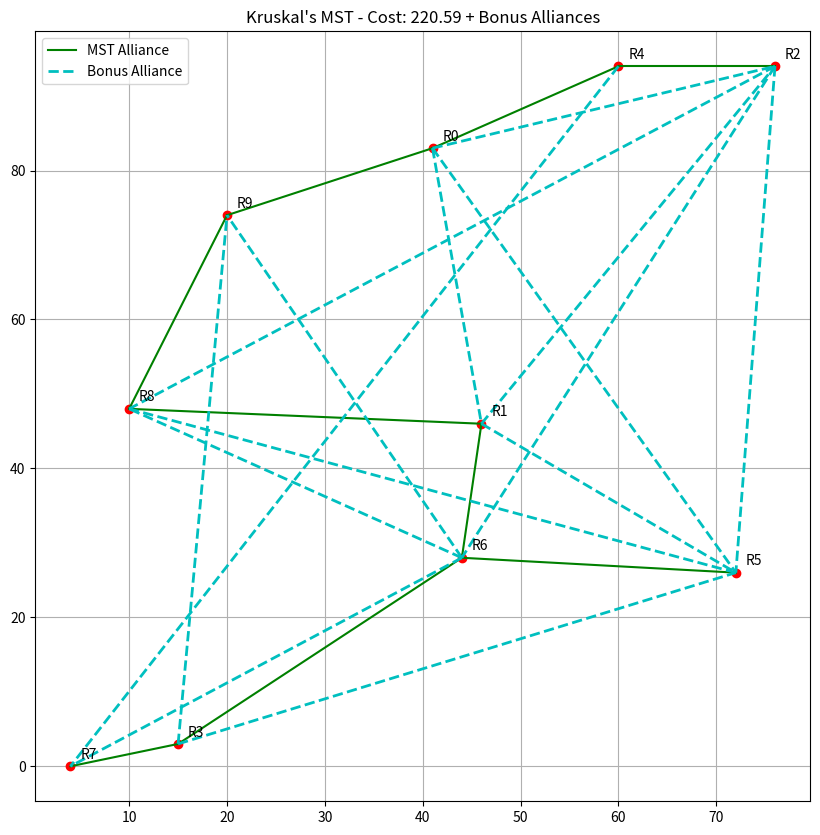

Here is the Python script that generated this plot:
import heapq
import random
import math
import matplotlib.pyplot as plt

#redefining reigns minigame with knapsack like problem
#having extra alliances for every of that you have: 
#cost (for manteining it)
#profit with limited gold budget
#goal: choose bonus alliences for maximazing total benefit without surpass the budget


BUDGET=7
NUMREIGNS=10
WIDTH=100
HEIGHT=100

class DisjointSet:
    def __init__(self,n):
        self.parent=[i for i in range(n)] #each node is its own parent
        self.rank=[0]*n #union by rank: avoding random ranking due to efficency
    
    def find(self,x):
        if self.parent[x]!=x:
            self.parent[x]=self.find(self.parent[x]) #path compression: future searches more fast
        return self.parent[x]
    
    def union(self,x,y):
        root_x=self.find(x)
        root_y=self.find(y)

        if root_x==root_y:
            return False #already connected cannot apply union-rank
        
        #choosing rank of parent based on majority
        if self.rank[root_x]<self.rank[root_y]:
            self.parent[root_x]=root_y
        elif self.rank[root_x]>self.rank[root_y]:
            self.parent[root_y]=root_x
        else:
            self.parent[root_y]=root_x
            self.rank[root_x]+=1

        return True


def generateReigns():
    return [(random.randint(0, WIDTH), random.randint(0, HEIGHT)) for _ in range(NUMREIGNS)]


def createGraph(reigns):
    graph=[]
    n=len(reigns)
    for i in range(n):
        for j in range(i + 1, n):
            distance = math.hypot(reigns[i][0] - reigns[j][0], reigns[i][1] - reigns[j][1]) #euclide's distance
            graph.append((distance, i, j))

    return graph


def kruskal(graph,n):
    dsu=DisjointSet(n)
    mst=[]
    heap=list(graph) #graph=list of (cost,u,v)
    heapq.heapify(heap) #all edges inserted
    totalCost=0

    while heap and len(mst)<(n-1): #till empty and n-1 edge all nodes are connected to a single mst
        cost,u,v=heapq.heappop(heap) 
        if dsu.union(u,v): #if union is possibile
            mst.append((cost,u,v)) #add edge to mst
            totalCost+=cost

    return mst,totalCost

def displayAlliances(mst):
    print("Alliances formed:")
    for cost, u, v in mst:
        print(f"Reign {u} ↔ Reign {v} | Cost: {cost:.2f}")


def plotReigns(reigns, mst, totalCost, bonus_alliances=None):
    plt.figure(figsize=(10,10))

    #reigns plot
    for idx, (x, y) in enumerate(reigns):
        plt.plot(x, y, 'ro')  
        plt.text(x + 1, y + 1, f"R{idx}")

    plotted_mst = False
    plotted_bonus = False

    for cost, u, v in mst:
        plt.plot([reigns[u][0], reigns[v][0]], [reigns[u][1], reigns[v][1]],
                 'g-', label='MST Alliance' if not plotted_mst else "")
        plotted_mst = True


    if bonus_alliances:
        for alliance in bonus_alliances:
            u = alliance['u']
            v = alliance['v']
            plt.plot([reigns[u][0], reigns[v][0]], [reigns[u][1], reigns[v][1]],
                     'c--', linewidth=2, label='Bonus Alliance' if not plotted_bonus else "")
            plotted_bonus = True

    plt.title(f"Kruskal's MST - Cost: {totalCost:.2f} + Bonus Alliances")
    plt.legend()
    plt.grid(True)
    plt.show()


def maximizeBenefits(alliances,budget):
    n=len(alliances) #number of alliances (objects in knapsack)
    dp = [[0] * (budget + 1) for _ in range(n + 1)] #maxinum capacity

    for i in range(1,n+1):
        cost=alliances[i-1]["cost"]  
        benefit=alliances[i-1]["benefit"]
        for j in range(budget+1):
            if cost > j: #alliance costs too much for the actual budget?
                dp[i][j]=dp[i-1][j] #cannot take this alliance (too much cost)
            else:
                dp[i][j]=max(dp[i-1][j],dp[i-1][j-cost]+benefit) #best solution? max of not taken or taken (diff the cost from benefit and adding the benefits from that alliance)

    return dp[n][budget],dp

def recostructSolution(alliances,dp,budget):
    i=len(alliances)
    chosen=[]
    b=budget

    while i>0 and b>0:
        if dp[i][b]!=dp[i-1][b]: #checking if dp is changed from this alliance
            chosen.append(alliances[i-1])
            b-=alliances[i-1]["cost"] #updating current budget with diff the current cost
        i-=1
    
    return chosen[::-1]


def generateRandomAlliances(reigns, mst_edges, num_bonus=15):
    n = len(reigns)
    mst_set = set((min(u, v), max(u, v)) for _, u, v in mst_edges)
    bonus_alliances = []

    for i in range(n):
        for j in range(i + 1, n):
            if (i, j) not in mst_set:
                x1, y1 = reigns[i]
                x2, y2 = reigns[j]
                dist = math.hypot(x1 - x2, y1 - y2)
                cost = max(1, int(dist / 10)) #cost based on distance
                benefit = random.randint(1, 10)  #random benefit
                bonus_alliances.append({'u': i, 'v': j, 'cost': cost, 'benefit': benefit})

    random.shuffle(bonus_alliances)
    return bonus_alliances[:num_bonus]


def main():
    reigns=generateReigns()
    graph=createGraph(reigns)
    mst,cost=kruskal(graph,len(reigns))
    displayAlliances(mst)
    print(f"\nTotal Cost to Unite the Kingdoms: {cost:.2f}")
    bonusAlliances=generateRandomAlliances(reigns,mst)
    max_benefit, dp_table = maximizeBenefits(bonusAlliances, BUDGET)
    chosen = recostructSolution(bonusAlliances, dp_table, BUDGET)

    print(f"\nMaximized Benefit with Bonus Alliances: {max_benefit}")
    print("Chosen Bonus Alliances:")
    for alliance in chosen:
        print(f"Reign {alliance['u']} ↔ Reign {alliance['v']} | Cost: {alliance['cost']} | Benefit: {alliance['benefit']}")
    plotReigns(reigns,mst,cost,bonusAlliances)


if __name__=="__main__":
    main()
    